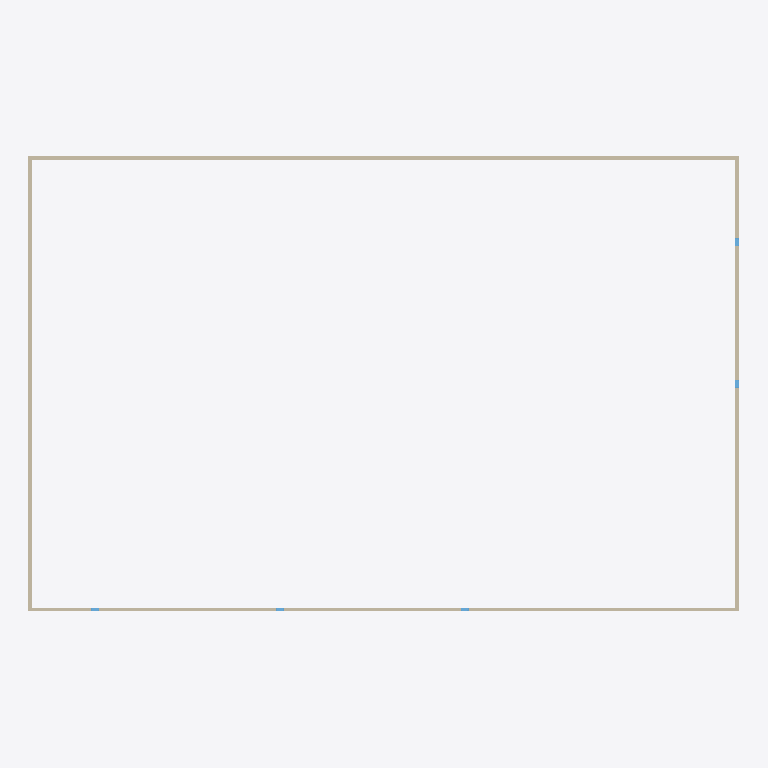
Plan cut of the same IFC building model at storey 'Level 2' (level 4.00 m, cut at 5.40 m), seen from above with north up, elements coloured by IFC class: 4 walls (beige), 2 windows (light blue). Cut surfaces are drawn darker.
Extent 36.2 m × 23.2 m × 8.0 m (x, y, z). Storeys (2): Level 1 at 0.00 m; Level 2 at 4.00 m. Elements (15): 8 IfcWindow, 4 IfcWallStandardCase, 3 IfcDoor.

HEADER;
FILE_DESCRIPTION(('ViewDefinition [CoordinationView_V2.0]'),'2;1');
FILE_NAME('0001','2025-01-04T21:52:19+01:00',(''),(''),'ODA SDAI 22.12','23.0.11.19 - Exporter 23.0.11.19 - Alternate UI ','');
FILE_SCHEMA(('IFC2X3'));
ENDSEC;
DATA;
#98=IFCPROJECT('1qjwE5Fw56fwEPPelSwodO',#20,'0001',$,$,'Project Name','Project Status',(#93),#90);
#110=IFCSITE('1qjwE5Fw56fwEPPelSwodQ',#20,'Default',$,$,#109,$,$,.ELEMENT.,(42,21,31,181945),(-71,-3,-24,-263305),0.0,$,$);
#100=IFCBUILDING('1qjwE5Fw56fwEPPelSwodP',#20,'Jacal',$,$,#16,$,'Jacal',.ELEMENT.,$,$,#99);
#103=IFCBUILDINGSTOREY('3Zu5Bv0LOHrPC10026FoQQ',#20,'Level 1',$,'Level:8mm Head',#102,$,'Level 1',.ELEMENT.,0.0);
#107=IFCBUILDINGSTOREY('15Z0v90RiHrPC20026FoKR',#20,'Level 2',$,'Level:8mm Head',#106,$,'Level 2',.ELEMENT.,4000.0000000000005);
#132=IFCWALLSTANDARDCASE('3Bddd$RtX4BfXCbPfFfcjF',#20,'Basic Wall:Generic - 200mm:350318',$,'Basic Wall:Generic - 200mm',#116,#131,'350318');
#202=IFCWALLSTANDARDCASE('3Bddd$RtX4BfXCbPfFfcjH',#20,'Basic Wall:Generic - 200mm:350320',$,'Basic Wall:Generic - 200mm',#190,#201,'350320');
#176=IFCWALLSTANDARDCASE('3Bddd$RtX4BfXCbPfFfcjE',#20,'Basic Wall:Generic - 200mm:350319',$,'Basic Wall:Generic - 200mm',#164,#175,'350319');
#228=IFCWALLSTANDARDCASE('3Bddd$RtX4BfXCbPfFfcjG',#20,'Basic Wall:Generic - 200mm:350321',$,'Basic Wall:Generic - 200mm',#216,#227,'350321');
#529=IFCWINDOW('3Bddd$RtX4BfXCbPfFfca6',#20,'M_Fixed:0406 x 0610mm:350759',$,'M_Fixed:0406 x 0610mm',#776,#525,'350759',609.9999999999999,406.00000000000085);
#514=IFCWINDOW('3Bddd$RtX4BfXCbPfFfcaa',#20,'M_Fixed:0406 x 0610mm:350725',$,'M_Fixed:0406 x 0610mm',#761,#510,'350725',609.9999999999999,405.9999999999998);
ENDSEC;
